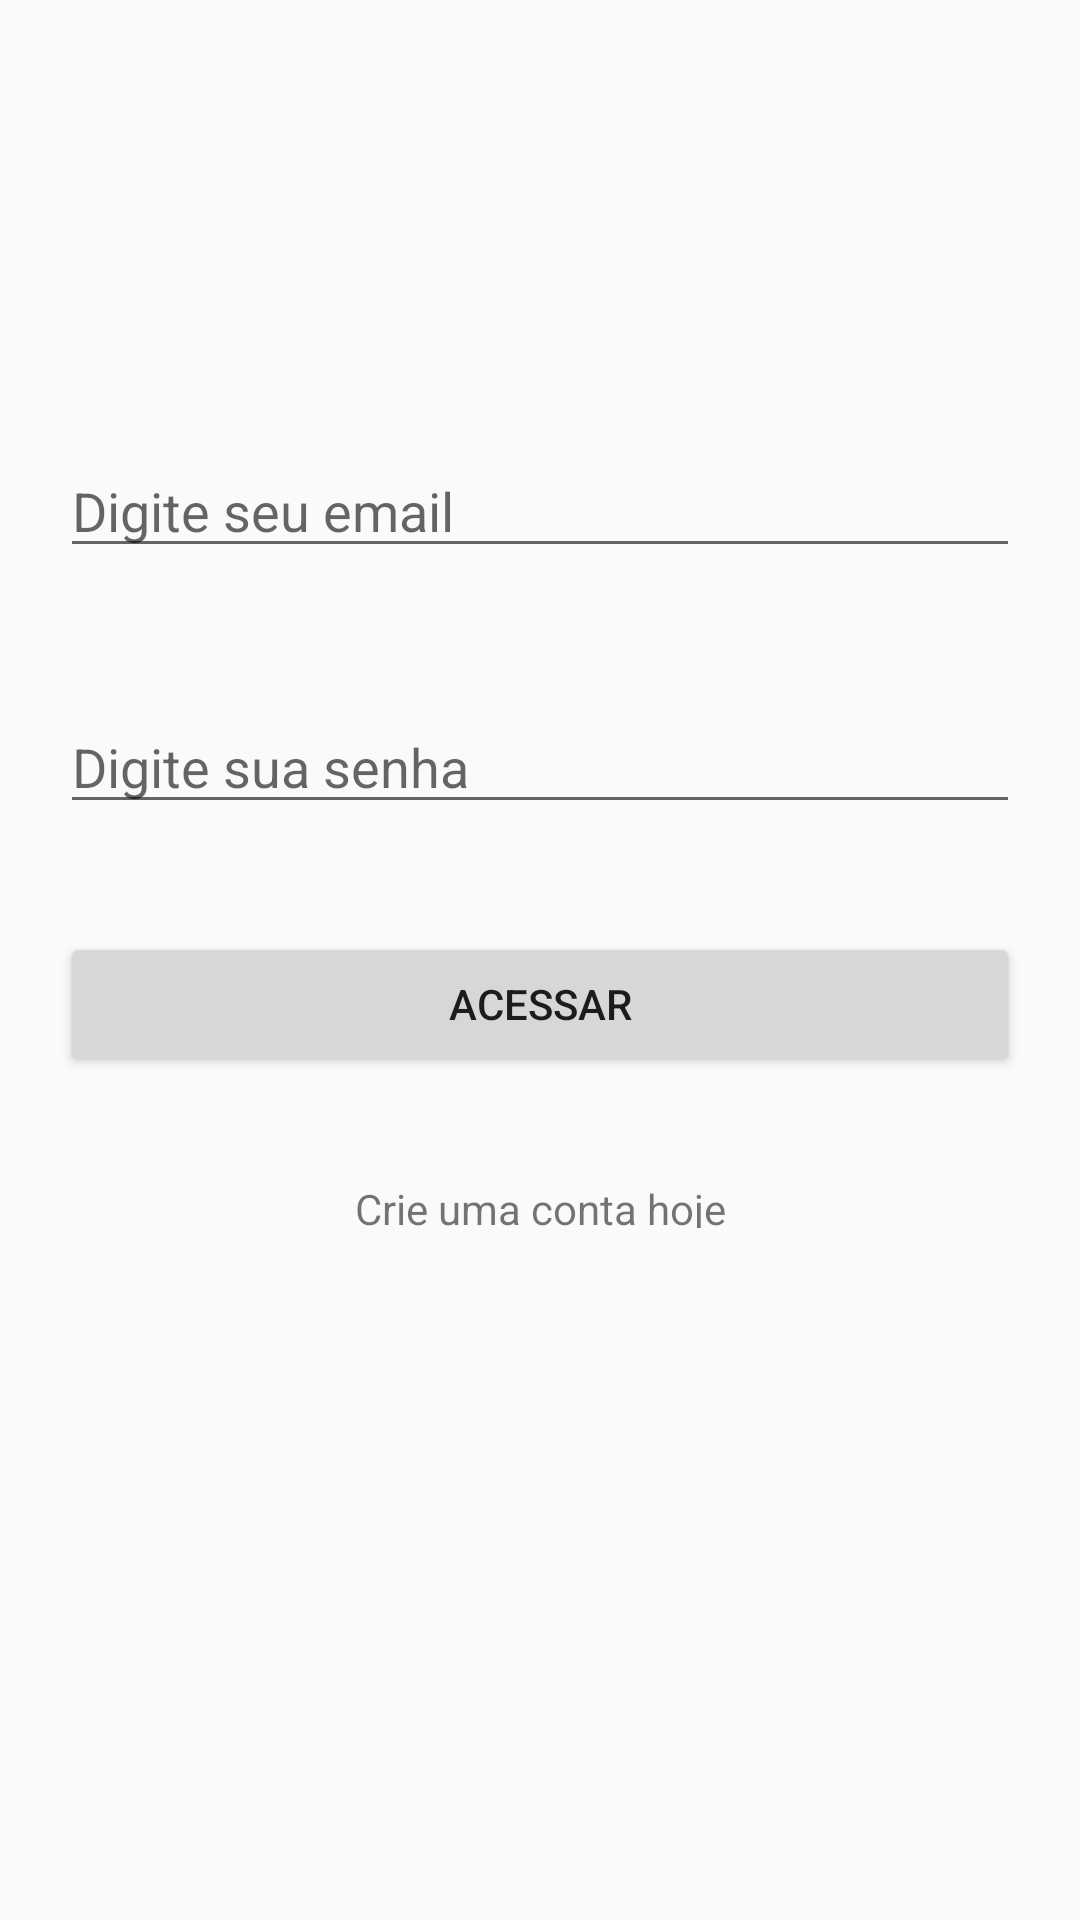

Here is an Android app screen rendered from its layout file. Give the layout XML and the strings, colors and styles it references.
<!-- AndroidManifest.xml: application theme AppTheme -->
<!-- res/layout/activity_login.xml -->
<?xml version="1.0" encoding="utf-8"?>
<androidx.constraintlayout.widget.ConstraintLayout xmlns:android="http://schemas.android.com/apk/res/android"
    xmlns:app="http://schemas.android.com/apk/res-auto"
    xmlns:tools="http://schemas.android.com/tools"
    android:layout_width="match_parent"
    android:layout_height="match_parent"
    tools:context=".activity.LoginActivity">

    <EditText
        android:id="@+id/editText2"
        android:layout_width="0dp"
        android:layout_height="wrap_content"
        android:layout_marginLeft="20dp"
        android:layout_marginTop="44dp"
        android:layout_marginRight="20dp"
        android:ems="10"
        android:hint="Digite sua senha"
        android:inputType="textPersonName"
        app:layout_constraintEnd_toEndOf="parent"
        app:layout_constraintStart_toStartOf="parent"
        app:layout_constraintTop_toBottomOf="@+id/editText" />

    <EditText
        android:id="@+id/editText"
        android:layout_width="0dp"
        android:layout_height="wrap_content"
        android:layout_marginLeft="20dp"
        android:layout_marginTop="148dp"
        android:layout_marginRight="20dp"
        android:ems="10"
        android:hint="Digite seu email"
        android:inputType="textPersonName"
        app:layout_constraintEnd_toEndOf="parent"
        app:layout_constraintStart_toStartOf="parent"
        app:layout_constraintTop_toTopOf="parent" />

    <TextView
        android:id="@+id/textView"
        android:layout_width="0dp"
        android:layout_height="16dp"
        android:layout_marginLeft="20dp"
        android:layout_marginRight="20dp"
        android:text="Crie uma conta hoje"
        android:textAlignment="center"
        app:layout_constraintBottom_toBottomOf="parent"
        app:layout_constraintEnd_toEndOf="parent"
        app:layout_constraintStart_toStartOf="parent"
        app:layout_constraintTop_toBottomOf="@+id/button"
        app:layout_constraintVertical_bias="0.131" />

    <Button
        android:id="@+id/button"
        android:layout_width="0dp"
        android:layout_height="wrap_content"
        android:layout_marginLeft="20dp"
        android:layout_marginTop="36dp"
        android:layout_marginRight="20dp"
        android:text="Acessar"
        app:layout_constraintEnd_toEndOf="parent"
        app:layout_constraintStart_toStartOf="parent"
        app:layout_constraintTop_toBottomOf="@+id/editText2" />

</androidx.constraintlayout.widget.ConstraintLayout>
<!-- resources referenced by this layout -->
<resources>
  <style name="AppTheme" parent="Theme.AppCompat.Light.NoActionBar">
          
          <item name="colorPrimary">@color/colorPrimary</item>
          <item name="colorPrimaryDark">@color/colorPrimaryDark</item>
          <item name="colorAccent">@color/colorAccent</item>
      </style>
  <color name="colorPrimary">#008577</color>
  <color name="colorPrimaryDark">#00574B</color>
  <color name="colorAccent">#D81B60</color>
</resources>
